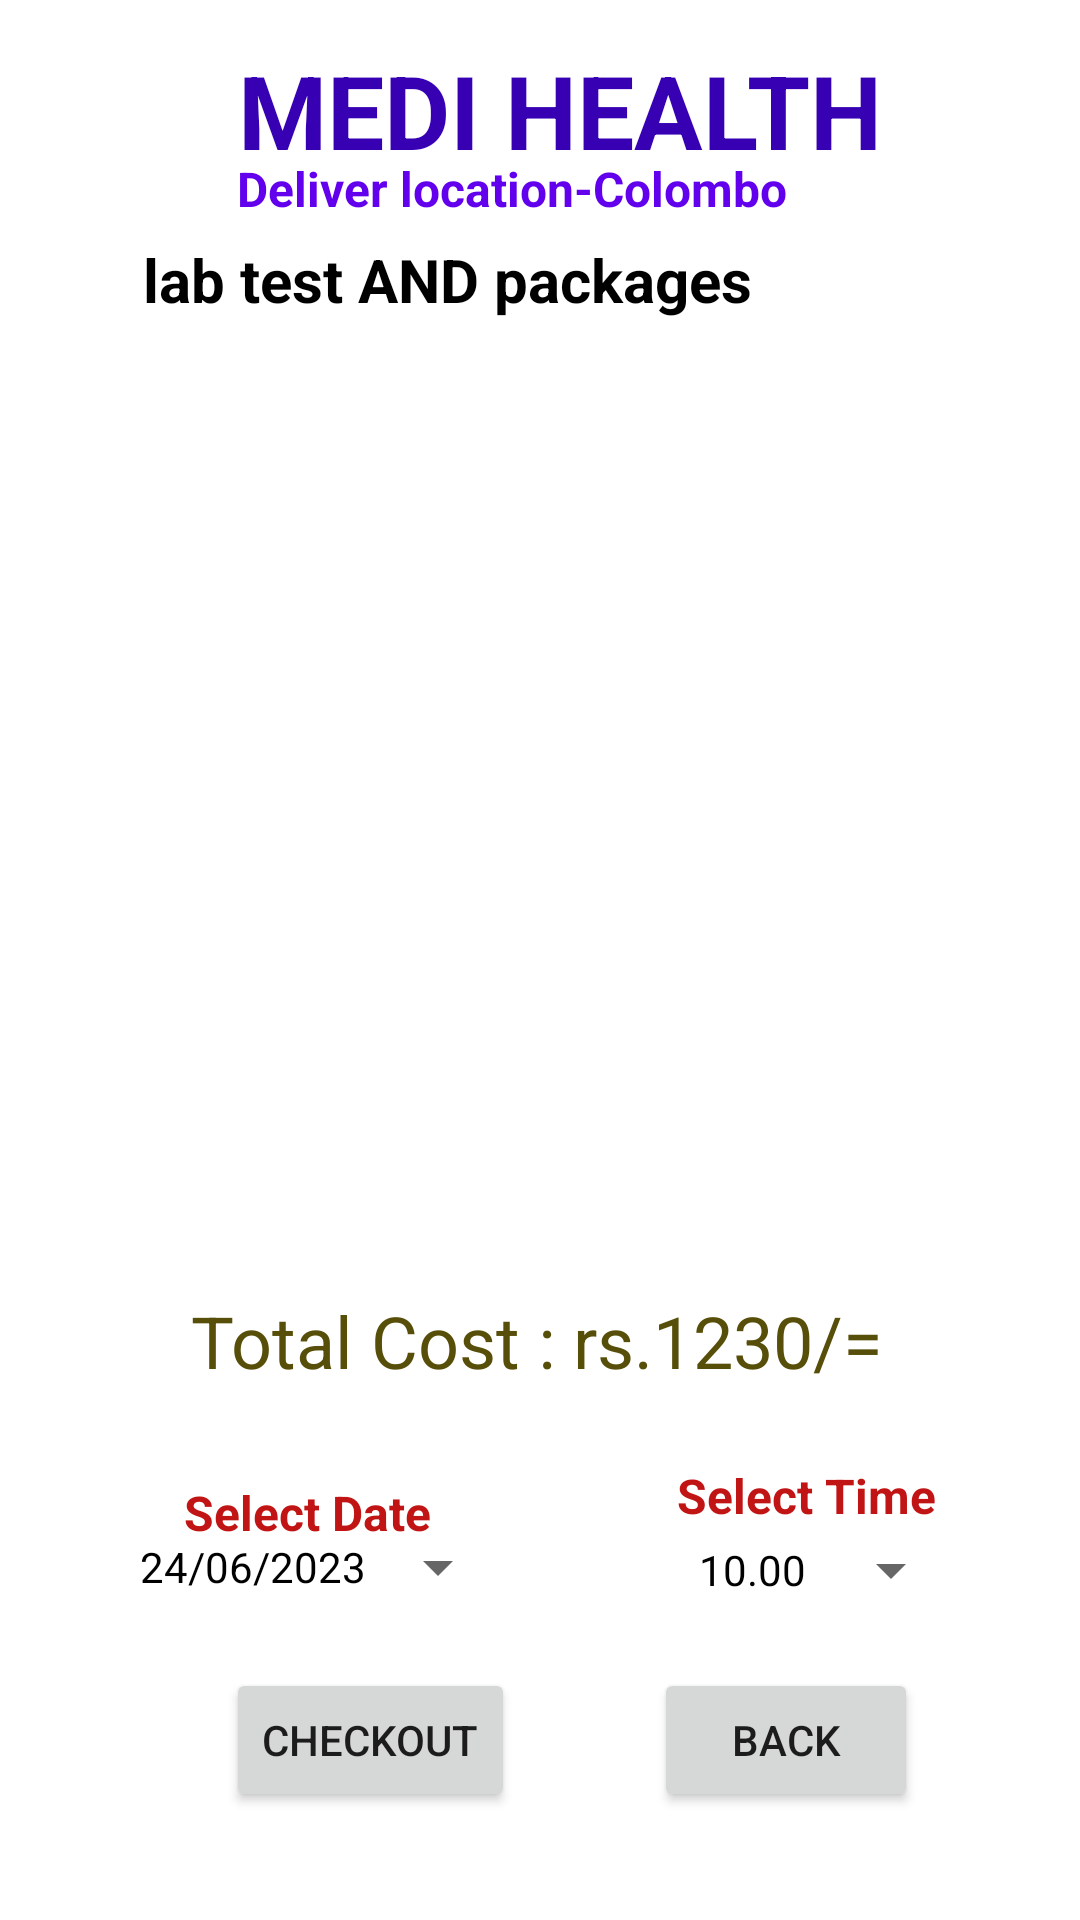

Android layout source for this screen:
<!-- AndroidManifest.xml: application theme Theme.HEALTHCARE -->
<!-- res/layout/activity_cart_lab.xml -->
<?xml version="1.0" encoding="utf-8"?>
<androidx.constraintlayout.widget.ConstraintLayout xmlns:android="http://schemas.android.com/apk/res/android"
    xmlns:app="http://schemas.android.com/apk/res-auto"
    xmlns:tools="http://schemas.android.com/tools"
    android:layout_width="match_parent"
    android:layout_height="match_parent"
    android:background="@drawable/two"
    tools:context=".CartLabActivity">


    <TextView
        android:id="@+id/textViewBMCartTitle"
        android:layout_width="265dp"
        android:layout_height="37dp"
        android:layout_centerHorizontal="true"
        android:text="lab test AND packages"
        android:textColor="@color/black"
        android:textSize="20sp"
        android:textStyle="bold"
        app:layout_constraintBottom_toBottomOf="parent"
        app:layout_constraintEnd_toEndOf="parent"
        app:layout_constraintStart_toStartOf="parent"
        app:layout_constraintTop_toBottomOf="@+id/textViewDDName"
        app:layout_constraintVertical_bias="0.05" />

    <TextView
        android:id="@+id/textViewDDName"
        android:layout_width="320dp"
        android:layout_height="38dp"
        android:text="MEDI HEALTH"
        android:textAlignment="center"
        android:textColor="@color/purple_700"
        android:textSize="34sp"
        android:textStyle="bold"
        app:layout_constraintBottom_toBottomOf="parent"
        app:layout_constraintEnd_toEndOf="parent"
        app:layout_constraintHorizontal_bias="0.659"
        app:layout_constraintStart_toStartOf="parent"
        app:layout_constraintTop_toTopOf="parent"
        app:layout_constraintVertical_bias="0.023" />

    <ListView
        android:id="@+id/listViewBMCart"
        android:layout_width="241dp"
        android:layout_height="290dp"
        android:layout_marginStart="16dp"
        android:layout_marginTop="16dp"
        android:layout_marginEnd="16dp"
        android:layout_marginBottom="200dp"
        android:textColor="@color/purple_200"
        app:barrierMargin="10dp"
        app:layout_constraintBottom_toBottomOf="parent"
        app:layout_constraintEnd_toEndOf="parent"
        app:layout_constraintStart_toStartOf="parent"
        app:layout_constraintTop_toBottomOf="@+id/textViewBMCartTitle"
        app:layout_constraintVertical_bias="0.0" />

    <Button
        android:id="@+id/buttonBMCartCheck"
        android:layout_width="wrap_content"
        android:layout_height="wrap_content"
        android:layout_marginBottom="36dp"
        android:text="checkout"
        app:layout_constraintBottom_toBottomOf="parent"
        app:layout_constraintEnd_toEndOf="parent"
        app:layout_constraintHorizontal_bias="0.286"
        app:layout_constraintStart_toStartOf="parent" />

    <Button
        android:id="@+id/buttonBMCartBack"
        android:layout_width="wrap_content"
        android:layout_height="wrap_content"
        android:layout_marginBottom="36dp"
        android:text="back"
        app:layout_constraintBottom_toBottomOf="parent"
        app:layout_constraintEnd_toEndOf="parent"
        app:layout_constraintHorizontal_bias="0.801"
        app:layout_constraintStart_toStartOf="parent" />

    <TextView
        android:id="@+id/textViewDDTitleTitle"
        android:layout_width="wrap_content"
        android:layout_height="wrap_content"
        android:layout_centerHorizontal="true"
        android:text="Deliver location-Colombo"
        android:textColor="@color/purple_500"
        android:textSize="16sp"
        android:textStyle="bold"
        app:layout_constraintBottom_toBottomOf="parent"
        app:layout_constraintEnd_toEndOf="parent"
        app:layout_constraintHorizontal_bias="0.447"
        app:layout_constraintStart_toStartOf="parent"
        app:layout_constraintTop_toBottomOf="@+id/textViewDDName"
        app:layout_constraintVertical_bias="0.0" />

    <TextView
        android:id="@+id/textViewBMCartTotalCost"
        android:layout_width="233dp"
        android:layout_height="40dp"
        android:layout_marginTop="8dp"
        android:text="Total Cost : rs.1230/="
        android:textColor="@color/yellowdark"
        android:textSize="24sp"
        app:layout_constraintEnd_toEndOf="parent"
        app:layout_constraintStart_toStartOf="parent"
        app:layout_constraintTop_toBottomOf="@+id/listViewBMCart" />

    <TextView
        android:id="@+id/textView2"
        android:layout_width="wrap_content"
        android:layout_height="wrap_content"

        android:text="Select Time"
        android:textColor="@color/colorRed"
        android:textSize="16sp"
        android:textStyle="bold"
        app:layout_constraintBottom_toBottomOf="parent"
        app:layout_constraintEnd_toEndOf="parent"
        app:layout_constraintHorizontal_bias="0.824"
        app:layout_constraintStart_toStartOf="parent"
        app:layout_constraintTop_toBottomOf="@+id/textViewBMCartTotalCost"
        app:layout_constraintVertical_bias="0.116" />

    <TextView
        android:id="@+id/textView3"
        android:layout_width="wrap_content"
        android:layout_height="wrap_content"
        android:layout_marginTop="16dp"
        android:text="Select Date"
        android:textColor="@color/colorRed"
        android:textSize="16sp"
        android:textStyle="bold"
        app:layout_constraintBottom_toBottomOf="parent"
        app:layout_constraintEnd_toEndOf="parent"
        app:layout_constraintHorizontal_bias="0.221"
        app:layout_constraintStart_toStartOf="parent"
        app:layout_constraintTop_toBottomOf="@+id/textViewBMCartTotalCost"
        app:layout_constraintVertical_bias="0.05" />

    <Button
        android:id="@+id/buttonBMCartDate"
        style="?android:spinnerStyle"
        android:layout_width="wrap_content"
        android:layout_height="wrap_content"

        android:layout_marginBottom="104dp"
        android:text="24/06/2023"
        android:textColor="@color/black"
        app:layout_constraintBottom_toBottomOf="parent"
        app:layout_constraintEnd_toEndOf="parent"
        app:layout_constraintHorizontal_bias="0.197"
        app:layout_constraintStart_toStartOf="parent"
        app:layout_constraintTop_toBottomOf="@+id/textView3"
        app:layout_constraintVertical_bias="0.625" />

    <Button
        android:id="@+id/buttonCartTime"
        style="?android:spinnerStyle"
        android:layout_width="wrap_content"
        android:layout_height="wrap_content"
        android:layout_marginBottom="100dp"
        android:text="10.00"
        android:textColor="@color/black"
        app:layout_constraintBottom_toBottomOf="parent"
        app:layout_constraintEnd_toEndOf="parent"
        app:layout_constraintHorizontal_bias="0.857"
        app:layout_constraintStart_toStartOf="parent"
        app:layout_constraintTop_toBottomOf="@+id/textView2"
        app:layout_constraintVertical_bias="0.578" />

</androidx.constraintlayout.widget.ConstraintLayout>
<!-- resources referenced by this layout -->
<resources>
  <color name="black">#000000</color>
  <color name="colorRed">#c11515</color>
  <color name="purple_200">#FFBB86FC</color>
  <color name="purple_500">#FF6200EE</color>
  <color name="purple_700">#FF3700B3</color>
  <color name="yellowdark">#574F09</color>
  <style name="Theme.HEALTHCARE" parent="Theme.MaterialComponents.DayNight.NoActionBar">
          
          <item name="colorPrimary">@color/purple_500</item>
          <item name="colorPrimaryVariant">@color/purple_700</item>
          <item name="colorOnPrimary">@color/white</item>
          
          <item name="colorSecondary">@color/teal_200</item>
          <item name="colorSecondaryVariant">@color/teal_700</item>
          <item name="colorOnSecondary">@color/black</item>
          
          <item name="android:statusBarColor">?attr/colorPrimaryVariant</item>
          
      </style>
  <color name="white">#FFFFFF</color>
  <color name="teal_200">#FF03DAC5</color>
  <color name="teal_700">#FF018786</color>
</resources>
